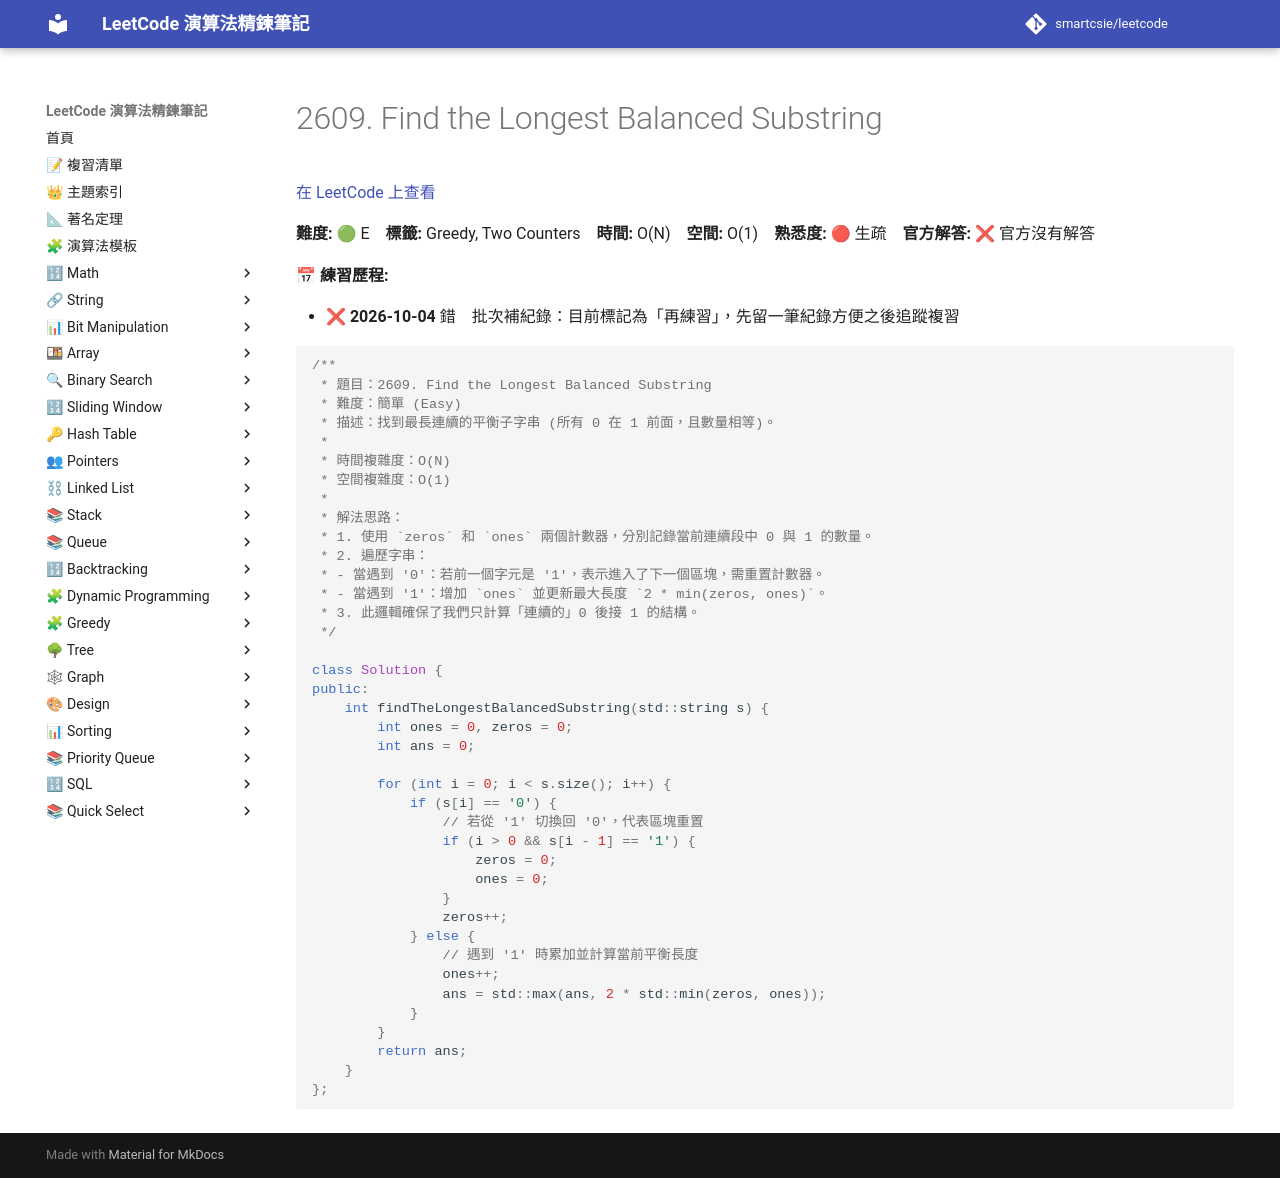

repository: smartcsie/leetcode · page: problems/2609/index.html · generator: mkdocs

# 2609. Find the Longest Balanced Substring

[在 LeetCode 上查看](https://leetcode.com/problems/find-the-longest-balanced-substring-of-a-binary-string/)

**難度:** 🟢 E　**標籤:** Greedy, Two Counters　**時間:** O(N)　**空間:** O(1)　**熟悉度:** 🔴 生疏　**官方解答:** ❌ 官方沒有解答

**📅 練習歷程:**

- ❌ **2026-10-04** 錯　批次補紀錄：目前標記為「再練習」，先留一筆紀錄方便之後追蹤複習

```cpp
/**
 * 題目：2609. Find the Longest Balanced Substring
 * 難度：簡單 (Easy)
 * 描述：找到最長連續的平衡子字串 (所有 0 在 1 前面，且數量相等)。
 *
 * 時間複雜度：O(N)
 * 空間複雜度：O(1)
 *
 * 解法思路：
 * 1. 使用 `zeros` 和 `ones` 兩個計數器，分別記錄當前連續段中 0 與 1 的數量。
 * 2. 遍歷字串：
 * - 當遇到 '0'：若前一個字元是 '1'，表示進入了下一個區塊，需重置計數器。
 * - 當遇到 '1'：增加 `ones` 並更新最大長度 `2 * min(zeros, ones)`。
 * 3. 此邏輯確保了我們只計算「連續的」0 後接 1 的結構。
 */

class Solution {
public:
    int findTheLongestBalancedSubstring(std::string s) {
        int ones = 0, zeros = 0;
        int ans = 0;
        
        for (int i = 0; i < s.size(); i++) {
            if (s[i] == '0') {
                // 若從 '1' 切換回 '0'，代表區塊重置
                if (i > 0 && s[i - 1] == '1') {
                    zeros = 0;
                    ones = 0;
                }
                zeros++;
            } else {
                // 遇到 '1' 時累加並計算當前平衡長度
                ones++;
                ans = std::max(ans, 2 * std::min(zeros, ones));
            }
        }   
        return ans;
    }
};
```
